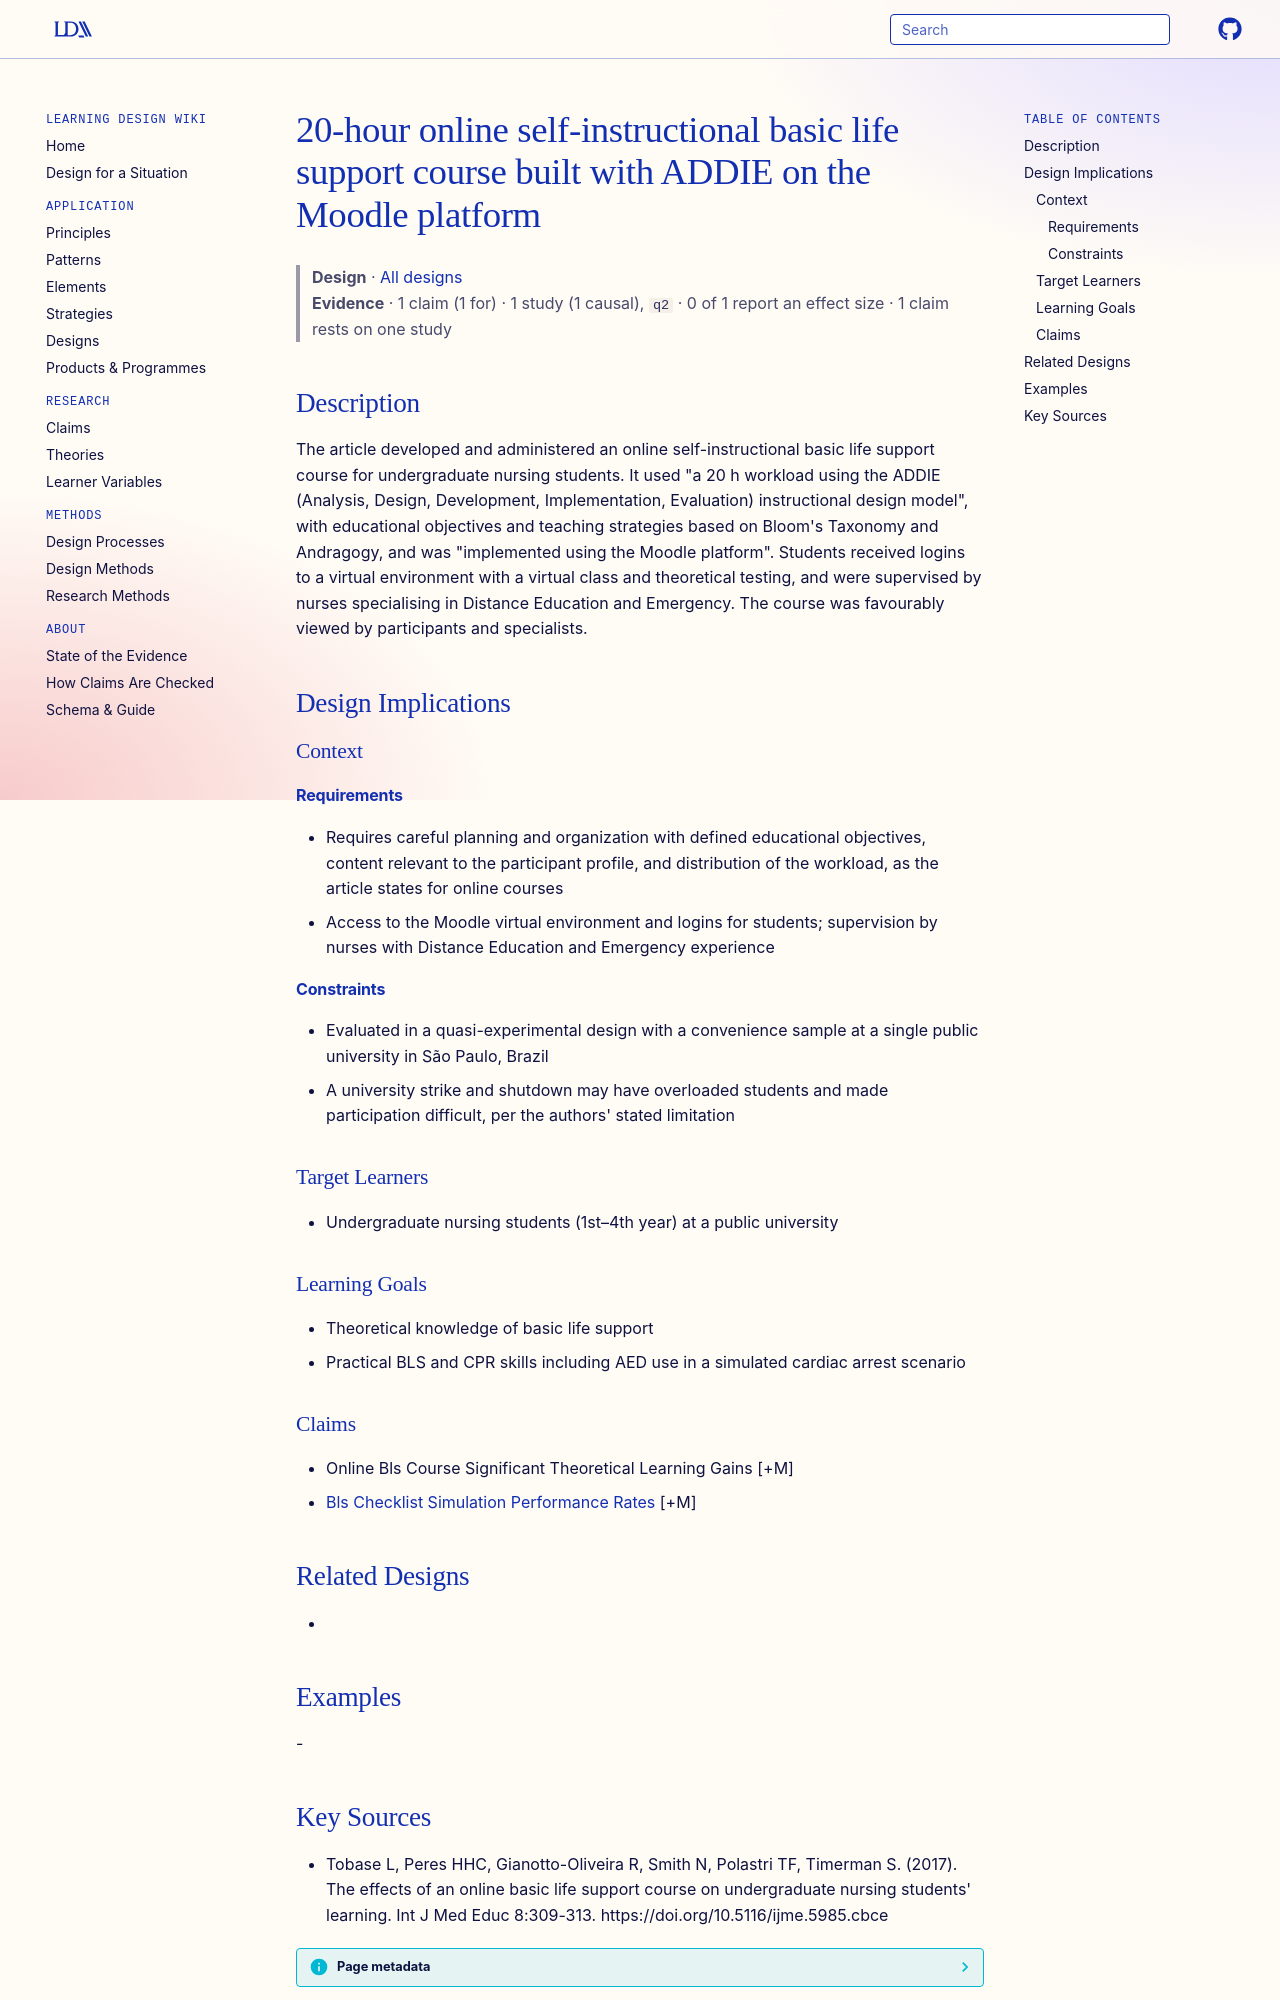

repository: Learning-Design-Alliance/learning-wiki · page: designs/e-bls-online-course-moodle-addie/index.html · generator: mkdocs

---
type: design
id: e-bls-online-course-moodle-addie
title: 20-hour online self-instructional basic life support course built with ADDIE on the Moodle platform
description: The article developed and administered an online self-instructional basic life support course for undergraduate nursing students.
status: review
generated:
  by: "process:settle-candidates"
  at: 2026-11-09
sources:
  - id: tobase-l-2017
    resource: "https://doi.org/10.5116/ijme.5985.cbce"
    title: "Tobase L, Peres HHC, Gianotto-Oliveira R, Smith N, Polastri TF, Timerman S. (2017). The effects of an online basic life support course on undergraduate nursing students' learning. Int J Med Educ 8:309-313. https://doi.org/10.5116/ijme.5985.cbce"
    author: Tobase L, Peres HHC, Gianotto-Oliveira R, Smith N, Polastri TF, Timerman S
---

# 20-hour online self-instructional basic life support course built with ADDIE on the Moodle platform

> **Design** · [All designs](index.md)
> **Evidence** · 1 claim (1 for) · 1 study (1 causal), `q2` · 0 of 1 report an effect size · 1 claim rests on one study

## Description
The article developed and administered an online self-instructional basic life support course for undergraduate nursing students. It used "a 20 h workload using the ADDIE (Analysis, Design, Development, Implementation, Evaluation) instructional design model", with educational objectives and teaching strategies based on Bloom's Taxonomy and Andragogy, and was "implemented using the Moodle platform". Students received logins to a virtual environment with a virtual class and theoretical testing, and were supervised by nurses specialising in Distance Education and Emergency. The course was favourably viewed by participants and specialists.

## Design Implications

### Context
#### Requirements
- Requires careful planning and organization with defined educational objectives, content relevant to the participant profile, and distribution of the workload, as the article states for online courses
- Access to the Moodle virtual environment and logins for students; supervision by nurses with Distance Education and Emergency experience
#### Constraints
- Evaluated in a quasi-experimental design with a convenience sample at a single public university in São Paulo, Brazil
- A university strike and shutdown may have overloaded students and made participation difficult, per the authors' stated limitation

### Target Learners
- Undergraduate nursing students (1st–4th year) at a public university

### Learning Goals
- Theoretical knowledge of basic life support
- Practical BLS and CPR skills including AED use in a simulated cardiac arrest scenario

### Claims
- Online Bls Course Significant Theoretical Learning Gains [+M]
- [Bls Checklist Simulation Performance Rates](../claims/bls-checklist-simulation-performance-rates.md) [+M]

## Related Designs
- 

## Examples
-
